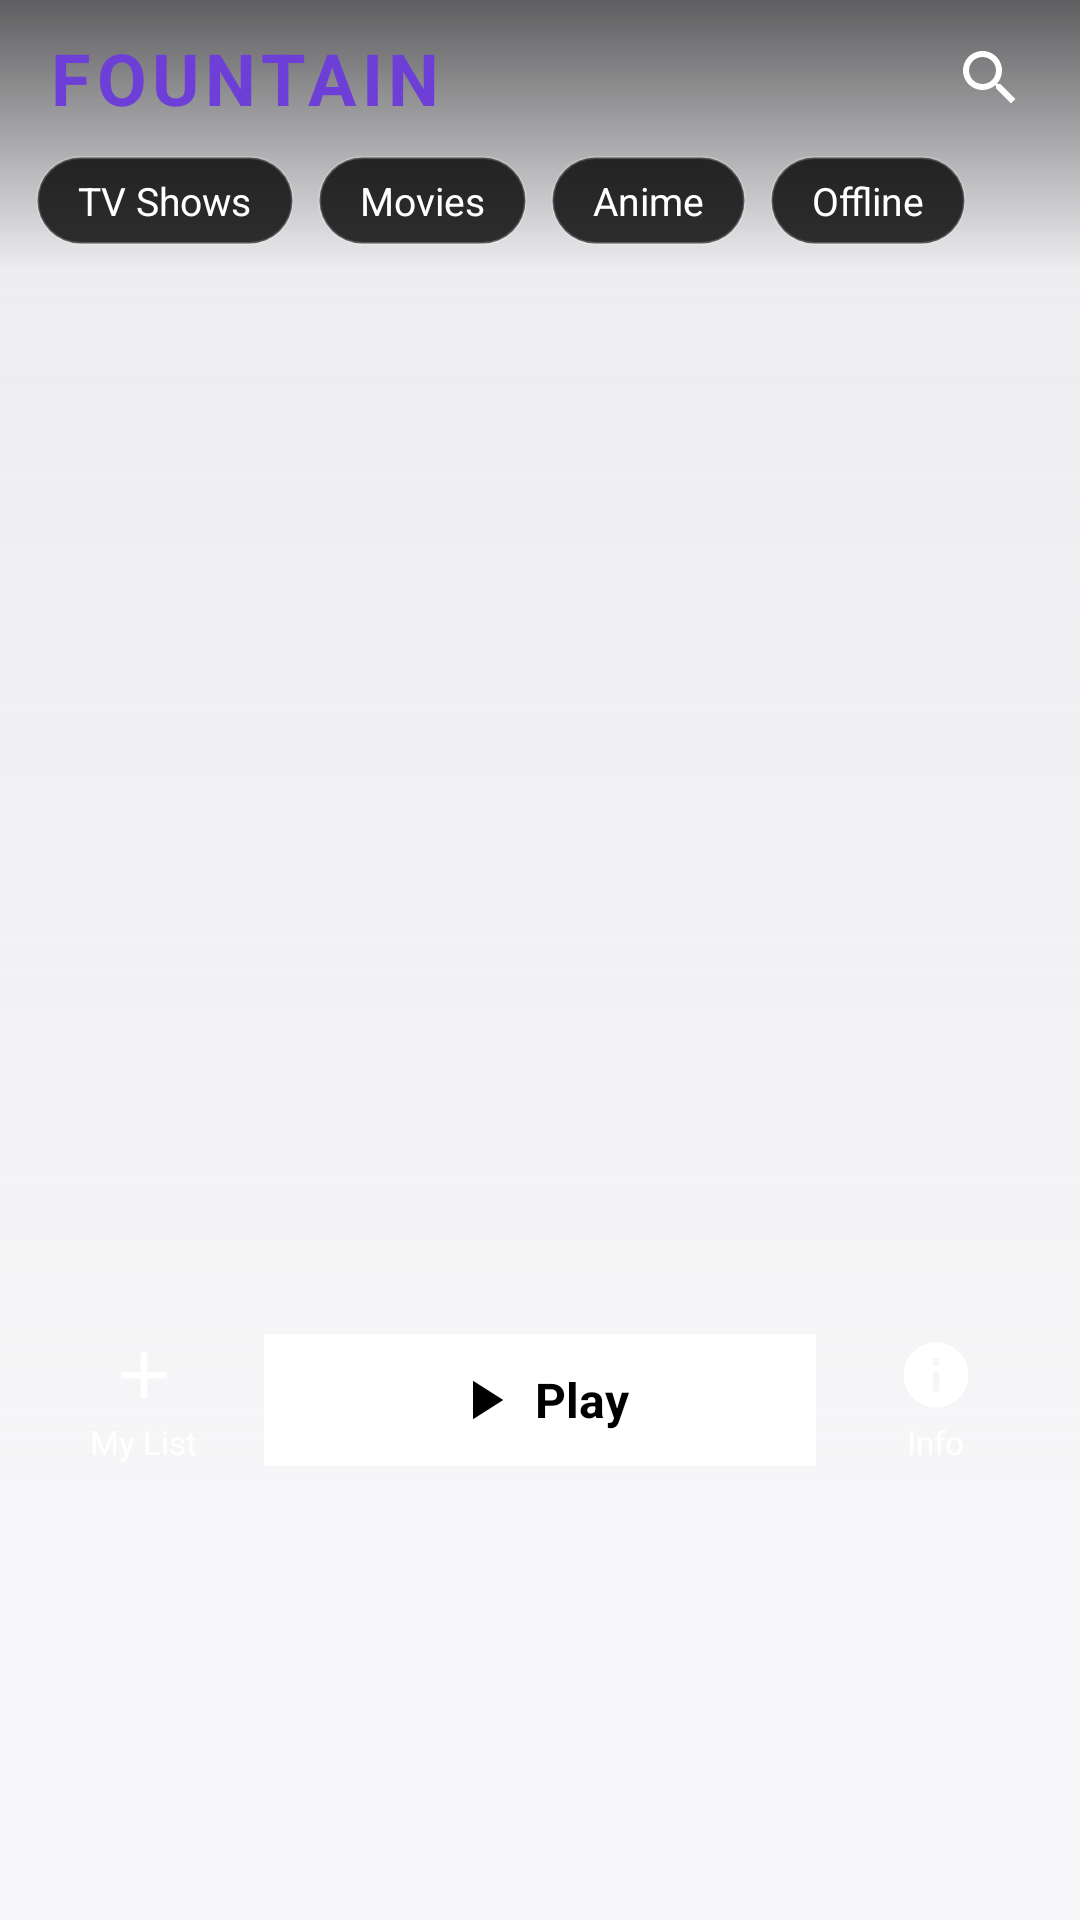

Android layout source for this screen:
<!-- AndroidManifest.xml: application theme Theme.FountainHome -->
<!-- res/layout/fragment_home.xml -->
<?xml version="1.0" encoding="utf-8"?>
<FrameLayout xmlns:android="http://schemas.android.com/apk/res/android"
    android:layout_width="match_parent" android:layout_height="match_parent"
    android:background="?attr/fhBg">

    <androidx.core.widget.NestedScrollView android:id="@+id/home_scroll"
        android:layout_width="match_parent" android:layout_height="match_parent"
        android:overScrollMode="never" android:fillViewport="true">
        <LinearLayout android:layout_width="match_parent" android:layout_height="wrap_content"
            android:orientation="vertical" android:paddingBottom="24dp">

            
            <FrameLayout android:layout_width="match_parent" android:layout_height="520dp">
                <androidx.viewpager2.widget.ViewPager2 android:id="@+id/hero_pager"
                    android:layout_width="match_parent" android:layout_height="match_parent"
                    android:background="?attr/fhSurfaceAlt"/>
                <View android:layout_width="match_parent" android:layout_height="match_parent"
                    android:background="@drawable/gradient_hero"/>
                <LinearLayout android:layout_width="match_parent" android:layout_height="wrap_content"
                    android:layout_gravity="bottom" android:orientation="vertical"
                    android:gravity="center_horizontal" android:padding="16dp">
                    <TextView android:id="@+id/hero_title"
                        android:layout_width="match_parent" android:layout_height="wrap_content"
                        android:gravity="center" android:textColor="@color/on_image" android:textSize="30sp"
                        android:textStyle="bold" android:maxLines="2" android:ellipsize="end"
                        android:shadowColor="@color/scrim_full" android:shadowRadius="8"/>
                    <TextView android:id="@+id/hero_meta"
                        android:layout_width="wrap_content" android:layout_height="wrap_content"
                        android:layout_marginTop="6dp" android:textColor="@color/on_image" android:textSize="13sp"/>
                    <LinearLayout android:layout_width="match_parent" android:layout_height="wrap_content"
                        android:layout_marginTop="16dp" android:orientation="horizontal"
                        android:gravity="center_vertical">
                        <LinearLayout android:id="@+id/hero_mylist"
                            android:layout_width="64dp" android:layout_height="wrap_content"
                            android:orientation="vertical" android:gravity="center_horizontal"
                            android:padding="4dp" android:clickable="true" android:focusable="true">
                            <ImageView android:id="@+id/hero_mylist_icon"
                                android:layout_width="26dp" android:layout_height="26dp"
                                android:src="@drawable/ic_plus" android:tint="@color/on_image"/>
                            <TextView android:layout_width="wrap_content" android:layout_height="wrap_content"
                                android:text="My List" android:textColor="@color/on_image" android:textSize="11sp"
                                android:layout_marginTop="2dp"/>
                        </LinearLayout>
                        <LinearLayout android:id="@+id/hero_play"
                            android:layout_width="0dp" android:layout_weight="1" android:layout_height="44dp"
                            android:layout_marginStart="8dp" android:layout_marginEnd="8dp"
                            android:background="@color/on_image" android:gravity="center"
                            android:clickable="true" android:focusable="true">
                            <ImageView android:layout_width="22dp" android:layout_height="22dp"
                                android:src="@drawable/ic_play" android:tint="@color/on_image_inverse"/>
                            <TextView android:layout_width="wrap_content" android:layout_height="wrap_content"
                                android:text="Play" android:textColor="@color/on_image_inverse" android:textSize="16sp"
                                android:textStyle="bold" android:layout_marginStart="6dp"/>
                        </LinearLayout>
                        <LinearLayout android:id="@+id/hero_info"
                            android:layout_width="64dp" android:layout_height="wrap_content"
                            android:orientation="vertical" android:gravity="center_horizontal"
                            android:padding="4dp" android:clickable="true" android:focusable="true">
                            <ImageView android:layout_width="26dp" android:layout_height="26dp"
                                android:src="@drawable/ic_info" android:tint="@color/on_image"/>
                            <TextView android:layout_width="wrap_content" android:layout_height="wrap_content"
                                android:text="Info" android:textColor="@color/on_image" android:textSize="11sp"
                                android:layout_marginTop="2dp"/>
                        </LinearLayout>
                    </LinearLayout>
                    <LinearLayout android:id="@+id/hero_dots"
                        android:layout_width="wrap_content" android:layout_height="wrap_content"
                        android:layout_marginTop="12dp" android:orientation="horizontal"
                        android:gravity="center"/>
                </LinearLayout>
            </FrameLayout>

            
            <TextView android:id="@+id/offline_banner"
                android:layout_width="match_parent" android:layout_height="wrap_content"
                android:layout_margin="12dp" android:padding="12dp" android:visibility="gone"
                android:background="?attr/fhSurface" android:textColor="?attr/fhText" android:textSize="13sp"
                android:text="Can't reach the internet. Tap to open your downloads and saved pages."/>

            <LinearLayout android:id="@+id/rows_container"
                android:layout_width="match_parent" android:layout_height="wrap_content"
                android:orientation="vertical"/>
        </LinearLayout>
    </androidx.core.widget.NestedScrollView>

    
    <LinearLayout android:layout_width="match_parent" android:layout_height="wrap_content"
        android:orientation="vertical" android:layout_gravity="top"
        android:background="@drawable/gradient_top">
        <LinearLayout android:layout_width="match_parent" android:layout_height="52dp"
            android:orientation="horizontal" android:gravity="center_vertical"
            android:paddingStart="16dp" android:paddingEnd="8dp">
            <TextView android:layout_width="0dp" android:layout_weight="1" android:layout_height="wrap_content"
                android:text="FOUNTAIN" android:textColor="?attr/fhAccent" android:textSize="24sp"
                android:textStyle="bold" android:letterSpacing="0.08"/>
            <ImageButton android:id="@+id/search_btn"
                android:layout_width="44dp" android:layout_height="44dp"
                android:src="@drawable/ic_search" android:tint="@color/on_image" android:padding="10dp"
                android:background="?attr/selectableItemBackgroundBorderless"
                android:contentDescription="Search"/>
        </LinearLayout>
        <HorizontalScrollView android:layout_width="match_parent" android:layout_height="wrap_content"
            android:scrollbars="none" android:overScrollMode="never">
            <LinearLayout android:layout_width="wrap_content" android:layout_height="wrap_content"
                android:orientation="horizontal" android:paddingStart="12dp" android:paddingEnd="12dp"
                android:paddingBottom="8dp">
                <TextView android:id="@+id/pill_tv" style="@style/HomePill" android:text="TV Shows"/>
                <TextView android:id="@+id/pill_movies" style="@style/HomePill" android:text="Movies"/>
                <TextView android:id="@+id/pill_anime" style="@style/HomePill" android:text="Anime"/>
                <TextView android:id="@+id/pill_offline" style="@style/HomePill" android:text="Offline"/>
            </LinearLayout>
        </HorizontalScrollView>
    </LinearLayout>
</FrameLayout>
<!-- resources referenced by this layout -->
<resources>
  <color name="on_image">#FFFFFFFF</color>
  <color name="on_image_inverse">#FF000000</color>
  <color name="scrim_full">#FF000000</color>
  <!-- drawable gradient_hero (drawable) -->
  <?xml version="1.0" encoding="utf-8"?>
  <shape xmlns:android="http://schemas.android.com/apk/res/android">
      <gradient android:startColor="?attr/fhBgClear" android:endColor="?attr/fhBg" android:angle="270"/>
  </shape>
  <!-- drawable gradient_top (drawable) -->
  <?xml version="1.0" encoding="utf-8"?>
  <shape xmlns:android="http://schemas.android.com/apk/res/android">
      <gradient android:startColor="@color/scrim_heavy" android:endColor="@color/scrim_clear" android:angle="270"/>
  </shape>
  <!-- drawable ic_info (drawable) -->
  <?xml version="1.0" encoding="utf-8"?>
  <vector xmlns:android="http://schemas.android.com/apk/res/android"
      android:width="24dp" android:height="24dp"
      android:viewportWidth="24" android:viewportHeight="24">
      <path android:fillColor="@color/icon_fill" android:pathData="M12,2C6.48,2 2,6.48 2,12s4.48,10 10,10 10,-4.48 10,-10S17.52,2 12,2zM13,17h-2v-6h2v6zM13,9h-2V7h2v2z"/>
  </vector>
  <!-- drawable ic_play (drawable) -->
  <?xml version="1.0" encoding="utf-8"?>
  <vector xmlns:android="http://schemas.android.com/apk/res/android"
      android:width="24dp" android:height="24dp"
      android:viewportWidth="24" android:viewportHeight="24">
      <path android:fillColor="@color/icon_fill" android:pathData="M8,5v14l11,-7z"/>
  </vector>
  <!-- drawable ic_plus (drawable) -->
  <?xml version="1.0" encoding="utf-8"?>
  <vector xmlns:android="http://schemas.android.com/apk/res/android"
      android:width="24dp" android:height="24dp"
      android:viewportWidth="24" android:viewportHeight="24">
      <path android:fillColor="@color/icon_fill" android:pathData="M19,13h-6v6h-2v-6H5v-2h6V5h2v6h6v2z"/>
  </vector>
  <!-- drawable ic_search (drawable) -->
  <?xml version="1.0" encoding="utf-8"?>
  <vector xmlns:android="http://schemas.android.com/apk/res/android"
      android:width="24dp" android:height="24dp"
      android:viewportWidth="24" android:viewportHeight="24">
      <path android:fillColor="@color/icon_fill" android:pathData="M15.5,14h-0.79l-0.28,-0.27C15.41,12.59 16,11.11 16,9.5 16,5.91 13.09,3 9.5,3S3,5.91 3,9.5 5.91,16 9.5,16c1.61,0 3.09,-0.59 4.23,-1.57l0.27,0.28v0.79l5,4.99L20.49,19l-4.99,-5zM9.5,14C7.01,14 5,11.99 5,9.5S7.01,5 9.5,5 14,7.01 14,9.5 11.99,14 9.5,14z"/>
  </vector>
  <color name="scrim_heavy">#99000000</color>
  <color name="scrim_clear">#00000000</color>
  <color name="icon_fill">#FFFFFFFF</color>
  <!-- drawable pill_bg (drawable) -->
  <?xml version="1.0" encoding="utf-8"?>
  <shape xmlns:android="http://schemas.android.com/apk/res/android" android:shape="rectangle">
      <solid android:color="@color/scrim"/>
      <corners android:radius="20dp"/>
      <stroke android:width="1dp" android:color="@color/stroke_light"/>
  </shape>
  <color name="bg">#FFF6F6F8</color>
  <color name="bg_clear">#00F6F6F8</color>
  <color name="surface">#FFFFFFFF</color>
  <color name="surface_alt">#FFECECF0</color>
  <color name="text">#FF111114</color>
  <color name="text_dim">#FF55555E</color>
  <color name="text_faint">#FF8A8A94</color>
  <color name="divider">#FFDCDCE2</color>
  <color name="accent_purple">#FF6E3FD6</color>
  <color name="accent_purple_soft">#226E3FD6</color>
  <color name="accent_on">#FFFFFFFF</color>
  <color name="danger">#FFC62828</color>
  <color name="success">#FF2E7D32</color>
  <color name="info">#FF1565C0</color>
  <color name="warning">#FFB8860B</color>
  <color name="scrim">#CC000000</color>
  <color name="stroke_light">#33FFFFFF</color>
</resources>
